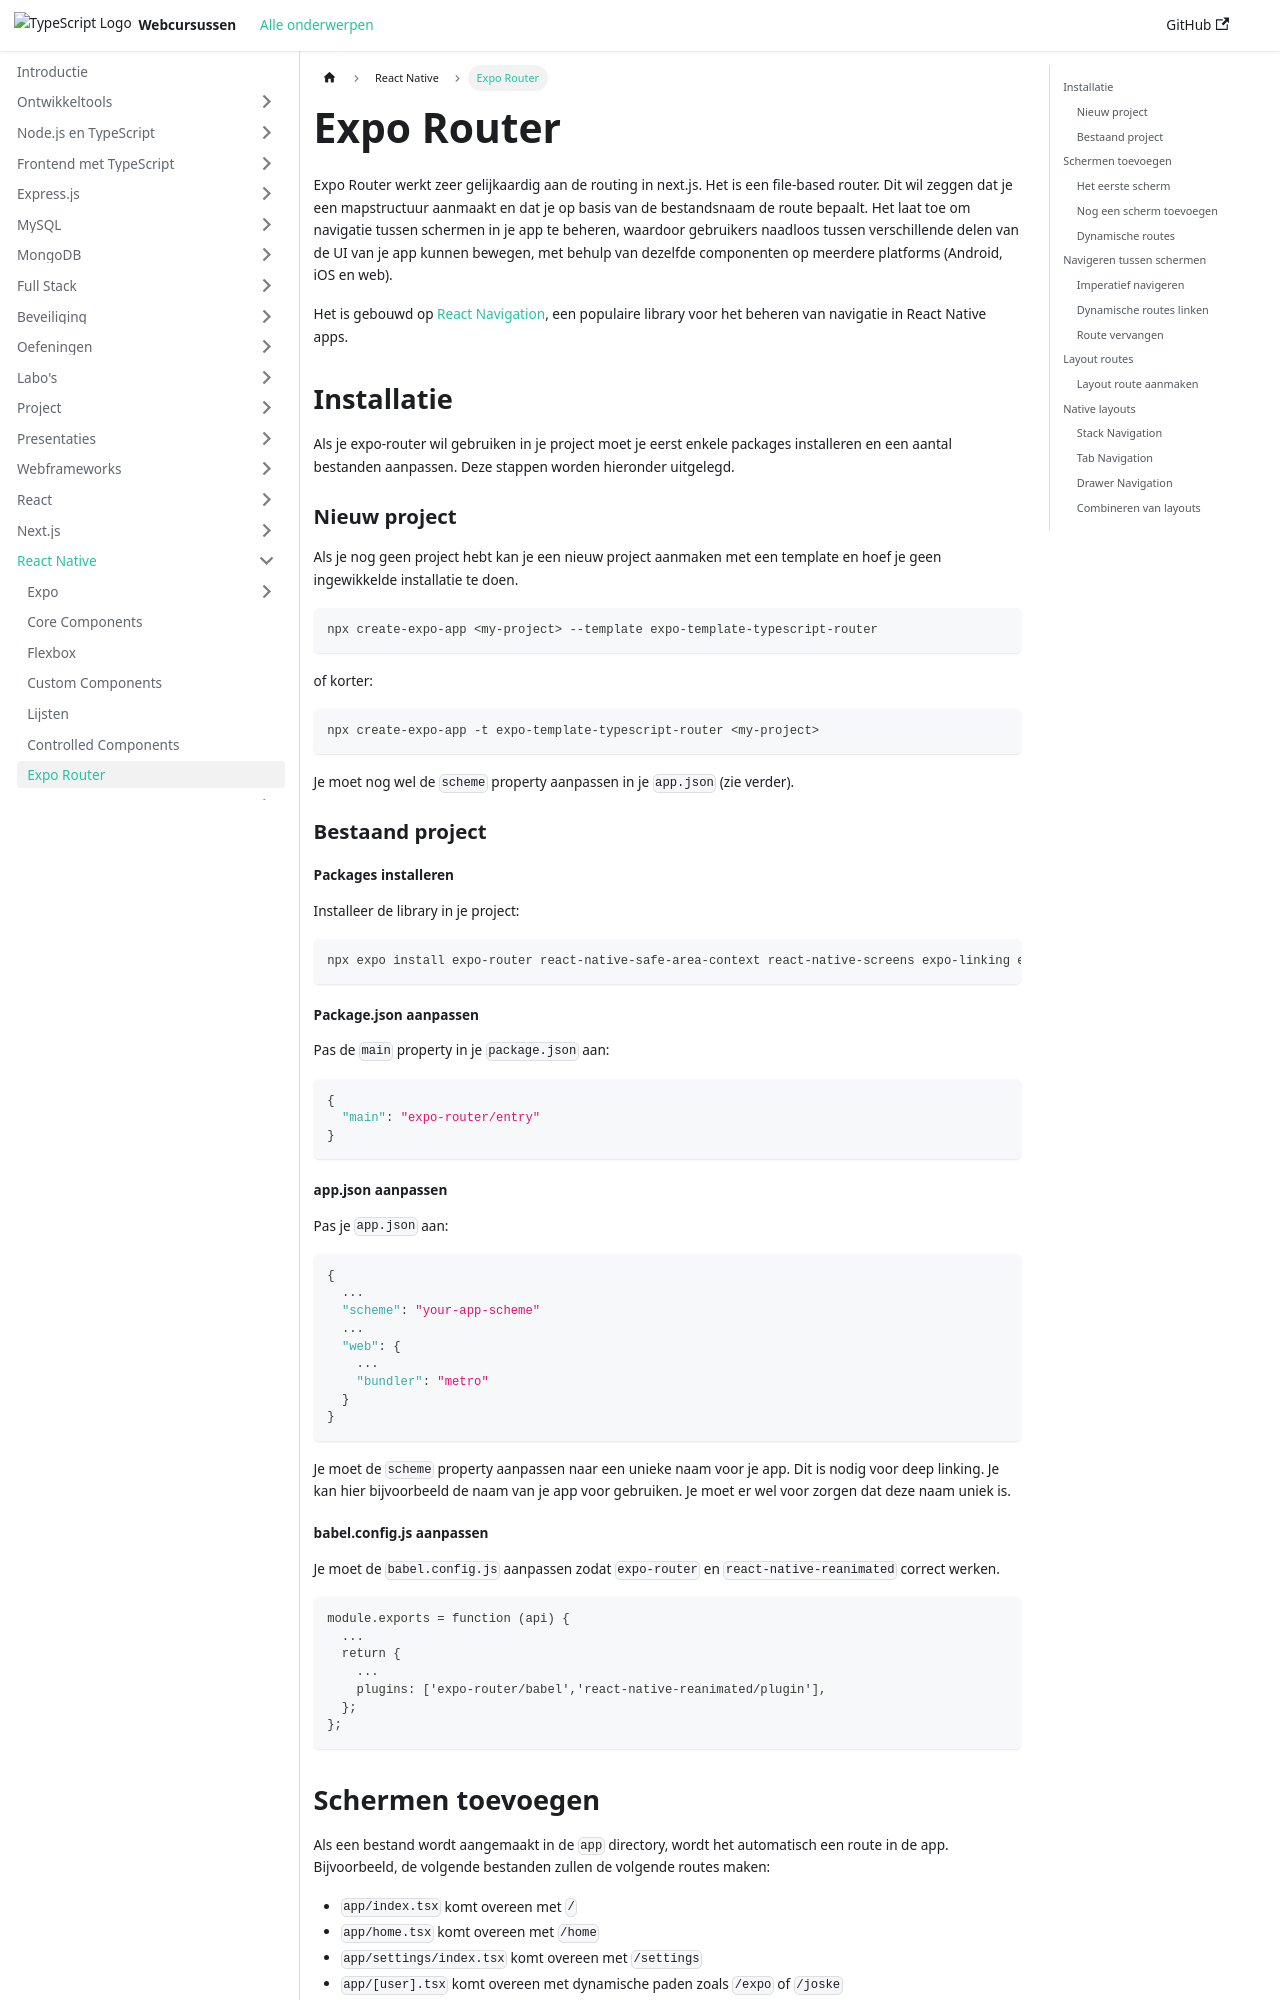

repository: similonap/web-monorepo-docusaurus · page: react-native/expo-router.html · generator: docusaurus

---
sidebar_position: 9
---

# Expo Router

Expo Router werkt zeer gelijkaardig aan de routing in next.js. Het is een file-based router. Dit wil zeggen dat je een mapstructuur aanmaakt en dat je op basis van de bestandsnaam de route bepaalt. Het laat toe om navigatie tussen schermen in je app te beheren, waardoor gebruikers naadloos tussen verschillende delen van de UI van je app kunnen bewegen, met behulp van dezelfde componenten op meerdere platforms (Android, iOS en web).

Het is gebouwd op [React Navigation](https://reactnavigation.org/), een populaire library voor het beheren van navigatie in React Native apps.

## Installatie

Als je expo-router wil gebruiken in je project moet je eerst enkele packages installeren en een aantal bestanden aanpassen. Deze stappen worden hieronder uitgelegd. 

### Nieuw project

Als je nog geen project hebt kan je een nieuw project aanmaken met een template en hoef je geen ingewikkelde installatie te doen. 

```bash
npx create-expo-app <my-project> --template expo-template-typescript-router
```
of korter:
```bash
npx create-expo-app -t expo-template-typescript-router <my-project>
```

Je moet nog wel de `scheme` property aanpassen in je `app.json` (zie verder).

### Bestaand project

#### Packages installeren

Installeer de library in je project:

```bash
npx expo install expo-router react-native-safe-area-context react-native-screens expo-linking expo-constants expo-status-bar react-native-gesture-handler react-native-web react-dom @react-navigation/drawer react-native-reanimated
```

#### Package.json aanpassen

Pas de `main` property in je `package.json` aan:

```json
{
  "main": "expo-router/entry"
}
```

#### app.json aanpassen

Pas je `app.json` aan:

```jsx
{
  ...
  "scheme": "your-app-scheme"
  ...
  "web": {
    ...
    "bundler": "metro"
  }
}
```

Je moet de `scheme` property aanpassen naar een unieke naam voor je app. Dit is nodig voor deep linking. Je kan hier bijvoorbeeld de naam van je app voor gebruiken. Je moet er wel voor zorgen dat deze naam uniek is. 

#### babel.config.js aanpassen

Je moet de `babel.config.js` aanpassen zodat `expo-router` en `react-native-reanimated` correct werken. 

```
module.exports = function (api) {
  ...
  return {
    ...
    plugins: ['expo-router/babel','react-native-reanimated/plugin'],
  };
};
```
